Run: headless pygame with SDL's dummy video driver; simulated clock (each Clock.tick advances the game by its frame time, no real sleeping); random seed 0; keys injected as events and as key.get_pressed() state; mouse plan: one left click at the window centre at the start of phase 2, then a move to the lower-right quarter at the start of phase 3.
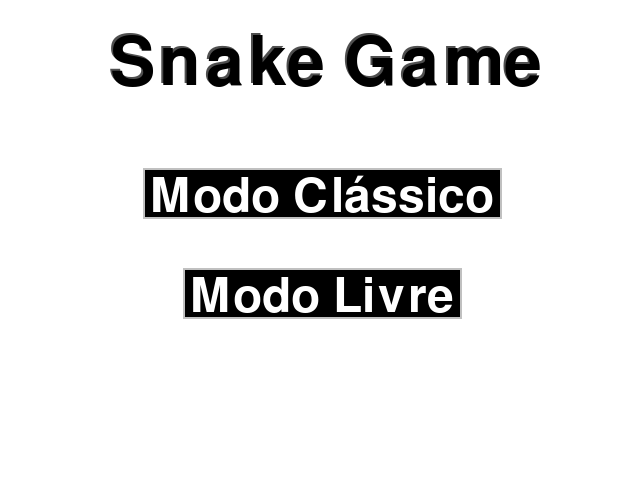
Frame 1 of 4 · flips 1–60 · no input
Frame 2 of 4 · flips 61–180 · clicked the window centre · tapped SPACE, RETURN · held RIGHT (→), D · screen unchanged from frame 1, image omitted
Frame 3 of 4 · flips 181–300 · moved the mouse to the lower-right quarter · held DOWN (↓), S · screen unchanged from frame 2, image omitted
Frame 4 of 4 · flips 301–420 · held LEFT (←), A, UP (↑), W · screen unchanged from frame 3, image omitted

The pygame program that drew these frames:

''' A biblioteca pygame é importada, 
juntamente do modulo locals dela, além 
disso o metodo randrange que usaremos 
para gerar numeros aleatórios para as 
posições da cobra e maçã '''
import pygame
import pygame.locals
from random import randrange
print("Módulos importados com sucesso")


''' Utilizando um bloco de tentativa e erro
para checar se o pygame foi iniciado corretamente '''
try:
    pygame.init()
    print("O modulo pygame foi inicializado com sucesso")
except:
    print("O modulo pygame não foi inicializado com sucesso")


''' Declaração das váriaveis globais que utilizaremos
em todo o código, altura e largura da tela, tamanho da
cobra e maçã, tamanho do placar e cores no formato RGB'''
largura=640
altura=480
tamanho = 20
placar = 40
branco=(255,255,255)
preto=(0,0,0)
vermelho=(255,0,0)
verde=(0,200,0)
verde_escuro=(0,150,0)
azul=(0,0,255)
prata=(192,192,192)
laranja=(255,69,0)
cinza=(79,79,79)
cinzaClaro=(220,220,220)


''' Definição de configurações do jogo, relógio para
definir o fps, fundo para desenhar tudo do jogo e o 
título da janela do jogo '''
relogio = pygame.time.Clock()
fundo = pygame.display.set_mode((largura,altura))
pygame.display.set_caption("Snake Game")



''' Classe texto servirá para criar objetos de textop
que serão exibidos nas telas do jogo, recebe a mensagem
a cor e o tamanho como parâmetros '''
class Texto:
    def __init__(self, msg, cor, tam):
        self.font = pygame.font.SysFont(None, tam)
        self.texto = self.font.render(msg, True, cor)
        
    ''' Método show desenha na tela o texto criado pelo
    construtor da classe '''
    def show(self, x, y):
        fundo.blit(self.texto, [x, y])


''' Classe cobra definirá os elementos do objeto
cobra, como cabeça, comprimento e direção, bem
como o array que contém a posição de cada pedaço
da cobra, recebe as coordenadas x e y como parâmetro, 
que será o local na tela onde ela começará o jogo '''
class Cobra:
    def __init__(self, x, y):
        self.x = x
        self.y = y
        self.cabeca = [x,y]
        self.comp = 1
        self.cobra = [self.cabeca]
        self.direcao = ""

    ''' Método move, recebe os parâmetro x e y,
    que serão as novas coordenadas da cabeça e 
    insere a nova cabeça no array das posições '''
    def move(self, x, y):
        self.cabeca = [x,y]
        self.cobra.append([x,y])

    ''' Método cresce, aumenta o comprimento da
    cobra '''
    def cresce(self):
        self.comp += 1

    ''' Método show, desenha cada pedaço da cobra
    na tela '''
    def show(self):
        indice = 0
        for XY in self.cobra:
            if indice == len(self.cobra)-1:
                pygame.draw.rect(fundo, verde_escuro, [XY[0], XY[1], tamanho, tamanho])
            else:
                pygame.draw.rect(fundo, verde, [XY[0], XY[1], tamanho, tamanho])
            indice += 1

    ''' Método rastro, remove a cauda quando o
    tamanho do array é maior que o comprimento da
    cobra '''
    def rastro(self):
        if len(self.cobra) > self.comp:
                del self.cobra[0]

    ''' Método morreu, verifica se a cobra comeu
    ela mesma, se sim retorna verdadeiro, caso 
    contrário, retorna falso '''
    def morreu(self):
        if any(Bloco == self.cabeca for Bloco in self.cobra[:-1]):
            return True
        return False

    ''' Método reinicia, redefine todos os valores 
    da cobra para os valores iniciais, para caso
    depois de ter perdido o jogados possa continuar
    jogando '''
    def reinicia(self,x , y):
        self.x = x
        self.y = y
        self.cabeca = [x,y]
        self.comp = 1
        self.cobra = [self.cabeca]


''' Classe maçã que definirá o objeto maçã,
não recebe nenhum parâmetro, possui os atributos
x e y que é a posição da maçã na tela '''
class Maca:
    def __init__(self):
        self.x = randrange(0,largura-tamanho,20)
        self.y = randrange(0,altura-tamanho-placar,20)

    ''' Método show, desenha a maçã na tela '''
    def show(self):
        pygame.draw.rect(fundo, vermelho, [self.x, self.y, tamanho, tamanho])

    ''' Método reposicionar, define novos x e y
    aleatórios para a maçã após ser comida pela cobra '''
    def reposicionar(self):
        self.x = randrange(0,largura-tamanho,20)
        self.y = randrange(0,altura-tamanho-placar,20)

''' Classe Jogo, definirá todo o restante do jogo, 
como variaveis de controle para continuar jogando,
perder, posição e velocidade da cobra, pontos, bem como
são criados os objetos maçã e cobra, não recebe parâmetros '''
class Jogo:
    def __init__(self):
        self.jogando = True
        self.perdeu = False
        self.noMenu = True
        self.modo = None
        self.fundo = branco
        
        self.pos_x=randrange(0,largura-tamanho,20)
        self.pos_y=randrange(0,altura-tamanho-placar,20)
        
        self.velocidade_x=0
        self.velocidade_y=0
        
        self.pontos = 0

        self.cobra = Cobra(self.pos_x, self.pos_y)
        self.maca = Maca()


    ''' Método iniciar, possui o loop principal do jogo,
    que faz absolutamente tudo que acontece no jogo '''
    def iniciar(self):
        pontos_fundo = 0
        while self.jogando:

            ''' Iterador de eventos, todos os eventos que
            acontecem durante o tempo de execução estão podem
            ser obtidos pelo "pygame.event.get()", sendo assim 
            verificado se o jogo não foi fechado, bem como se
            nenhuma das setas foi apertada para mover a cobra '''
            for event in pygame.event.get():
                if event.type == pygame.QUIT:
                    self.jogando = False
                    break
                if event.type == pygame.KEYDOWN:
                    if event.key == pygame.K_LEFT and self.cobra.direcao != "direita":
                        self.cobra.direcao = "esquerda"
                    if event.key == pygame.K_RIGHT and self.cobra.direcao != "esquerda":
                        self.cobra.direcao = "direita"
                    if event.key == pygame.K_UP and self.cobra.direcao != "baixo":
                        self.cobra.direcao = "cima"
                    if event.key == pygame.K_DOWN and self.cobra.direcao != "cima":
                        self.cobra.direcao = "baixo"
                    if event.key == pygame.K_SPACE:
                        self.pontos += 1
                        pontos_fundo += 1
                        self.cobra.cresce()

            ''' Checa se o jogador ainda não perdeu o jogo '''
            if self.jogando:

                ''' Limpa a tela a cada novo inicio de loop '''
                if pontos_fundo == 10:
                    pontos_fundo = 0
                    if self.fundo == branco:
                        self.fundo = preto
                    else:
                        self.fundo = branco
                    
                fundo.fill(self.fundo)
                ''' Checa para qual direção a cobra está seguindo e 
                redefine a nova posição naquela direção '''
                if self.cobra.direcao == "cima":
                    self.pos_y -= tamanho
                elif self.cobra.direcao == "baixo":
                    self.pos_y += tamanho
                elif self.cobra.direcao == "esquerda":
                    self.pos_x -= tamanho
                elif self.cobra.direcao == "direita":
                    self.pos_x += tamanho
                else:
                    pass

                ''' Checa se a cobra e a maçã estão na mesma posição,
                caso estejam, a maçã é reposicionada, a cobra aumenta e
                o placar de pontos aumenta '''
                if self.pos_x == self.maca.x and self.pos_y == self.maca.y:
                    self.maca.reposicionar()
                    self.cobra.cresce()
                    self.pontos += 1
                    pontos_fundo += 1


                ''' Checa se a cobra ultrapassou alguma das bordas,
                caso tenha ultrapassado é definido que não se está
                mais jogando porque perdeu e é chamado o método "perdido" '''
                if self.modo == "livre" :
                    if self.pos_x + tamanho > largura:
                        self.pos_x = 0
                    if self.pos_x < 0:
                        self.pos_x=largura-tamanho
                    if self.pos_y + tamanho > altura-placar:
                        self.pos_y = 0
                    if self.pos_y < 0:
                        self.pos_y= altura-tamanho-placar
                else:
                    if self.pos_x + tamanho > largura:
                        self.jogando = False
                        self.perdeu = True
                        self.perdido()
                    if self.pos_x < 0:
                        self.jogando = False
                        self.perdeu = True
                        self.perdido()
                    if self.pos_y + tamanho > altura:
                        self.jogando = False
                        self.perdeu = True
                        self.perdido()
                    if self.pos_y < 0:
                        self.jogando = False
                        self.perdeu = True
                        self.perdido()

                ''' Move a cobra para a nova posição que é 
                definida como parâmetro do método '''
                self.cobra.move(self.pos_x, self.pos_y)

                ''' Limpa o rastro deixado pelo blocos adicionais '''
                self.cobra.rastro()

                ''' Checa se a cobra comeu ela mesma, caso
                tenha comido o jogo é definido perdido, e o 
                método "perdido" é chamado '''
                if self.cobra.morreu():
                    self.jogando = False
                    self.perdeu = True
                    self.perdido()

                ''' Desenha a cobra na tela '''
                self.cobra.show()

                ''' Desenha o placa e o texto contendo a pontuação atual '''
                pygame.draw.rect(fundo, preto, [0, altura-placar, largura, placar])
                textoPlacarSombra = Texto("Pontuação:"+str(self.pontos), cinza, 25)
                textoPlacarSombra.show(9, altura-31)
                textoPlacar = Texto("Pontuação:"+str(self.pontos), branco, 25)
                textoPlacar.show(10, altura-30)
                
                ''' Desenha a maçã na tela '''
                self.maca.show()

                ''' Atualiza toda a tela com todos os
                elementos que foram desenhados anteriormente '''
                pygame.display.update()

                ''' Define o fps do jogo '''
                relogio.tick(15)
        return 0


    ''' Método perdido, possui o loop da tela de
    derrota, faz tudo que acontece ao perder, 
    podendo o jogador voltar a jogar ou sair do jogo '''
    def perdido(self):
        while self.perdeu:

            ''' Iterador de eventos, todos os eventos que
            acontecem durante o tempo de execução estão podem
            ser obtidos pelo "pygame.event.get()", é verificado
            se o jogador quis sair do jogo ou quer voltar a jogar,
            caso queira voltar, todo o jogo é redefinido e se retorna
            para o método iniciar '''
            for event in pygame.event.get():
                if event.type == pygame.QUIT:
                    self.jogando = False
                    self.perdeu = False
                if event.type == pygame.KEYDOWN:
                    if event.key == pygame.K_ESCAPE:
                        self.jogando = False
                        self.perdeu = False
                if event.type == pygame.MOUSEBUTTONDOWN:
                    mouse_pos = pygame.mouse.get_pos()
                    mouse_x = mouse_pos[0]
                    mouse_y = mouse_pos[1]
                    if(mouse_x > 143 and mouse_y > 168 and mouse_x < 143+369 and mouse_y < 168+51):
                        self.jogando = False
                        self.perdeu = False
                        self.noMenu = True
                        self.pos_x=randrange(0,largura-tamanho,20)
                        self.pos_y=randrange(0,altura-tamanho-placar,20)
                        self.cobra.direcao = ""
                        self.maca.reposicionar()
                        self.cobra.reinicia(self.pos_x, self.pos_y)
                        self.velocidade_x=0
                        self.velocidade_y=0
                        self.pontos = 0
                    if(mouse_x > 193 and mouse_y > 268 and mouse_x < 193+279 and mouse_y < 268+58):
                        self.jogando = True
                        self.perdeu = False
                        self.pos_x=randrange(0,largura-tamanho,20)
                        self.pos_y=randrange(0,altura-tamanho-placar,20)
                        self.cobra.direcao = ""
                        self.maca.reposicionar()
                        self.cobra.reinicia(self.pos_x, self.pos_y)
                        self.velocidade_x=0
                        self.velocidade_y=0
                        self.pontos = 0
            
            ''' Limpa a tela '''
            fundo.fill(branco)

            ''' Desenha "Fim de jogo" na tela '''
            textoPerdeuSombra = Texto("Você Perdeu", cinza, 80)
            textoPerdeuSombra.show(159, 29)
            textoPerdeu = Texto("Você Perdeu", vermelho, 80)
            textoPerdeu.show(160, 30)

            ''' Desenha a pontuação final do jogador '''
            textoPontuacaoSombra = Texto("Pontuação Final: "+str(self.pontos), cinza, 50)
            textoPontuacaoSombra.show(179, 99)
            textoPontuacao = Texto("Pontuação Final: "+str(self.pontos), prata, 50)
            textoPontuacao.show(180, 100)

            ''' Desenha o botão de continuar jogando '''
            pygame.draw.rect(fundo, prata, [143, 168, 369, 51])
            pygame.draw.rect(fundo, preto, [145, 170, 365, 47])
            textoContinuar = Texto("Voltar ao Menu", branco, 70)
            textoContinuar.show(150, 173)

            ''' Desenha o botão de continuar jogando '''
            pygame.draw.rect(fundo, prata, [193, 268, 279, 58])
            pygame.draw.rect(fundo, preto, [195, 270, 275, 54])
            textoContinuar = Texto("Novo Jogo", branco, 70)
            textoContinuar.show(210, 273)

            ''' Atualiza a tela com todos os elementos '''
            pygame.display.update()
        return 0

    def menu(self):
        while self.noMenu:

            ''' Iterador de eventos, todos os eventos que
            acontecem durante o tempo de execução estão podem
            ser obtidos pelo "pygame.event.get()", é verificado
            se o jogador quis sair do jogo ou quer voltar a jogar,
            caso queira voltar, todo o jogo é redefinido e se retorna
            para o método iniciar '''
            for event in pygame.event.get():
                if event.type == pygame.QUIT:
                    self.noMenu = False
                if event.type == pygame.KEYDOWN:
                    if event.key == pygame.K_ESCAPE:
                        self.noMenu = False
                if event.type == pygame.MOUSEBUTTONDOWN:
                    mouse_pos = pygame.mouse.get_pos()
                    mouse_x = mouse_pos[0]
                    mouse_y = mouse_pos[1]
                    if(mouse_x > 143 and mouse_y > 168 and mouse_x < 143+359 and mouse_y < 168+51):
                        self.jogando = True
                        self.perdeu = False
                        self.noMenu = False
                        self.modo = "classico"
                        self.iniciar()
                    if(mouse_x > 183 and mouse_y > 268 and mouse_x < 183+279 and mouse_y < 268+51):
                        self.jogando = True
                        self.noMenu = False
                        self.perdeu = False
                        self.modo = "livre"
                        self.iniciar()
            ''' Limpa a tela '''
            fundo.fill(branco)

            ''' Desenha o titulo "Snake Game" na tela '''
            textoPerdeuSombra = Texto("Snake Game", cinza, 100)
            textoPerdeuSombra.show(108, 28)
            textoPerdeu = Texto("Snake Game", preto, 100)
            textoPerdeu.show(110, 30)

            ''' Desenha o botão de continuar jogando '''
            pygame.draw.rect(fundo, prata, [143, 168, 359, 51])
            pygame.draw.rect(fundo, preto, [145, 170, 355, 47])
            textoContinuar = Texto("Modo Clássico", branco, 70)
            textoContinuar.show(150, 173)

            ''' Desenha o botão de continuar jogando '''
            pygame.draw.rect(fundo, prata, [183, 268, 279, 51])
            pygame.draw.rect(fundo, preto, [185, 270, 275, 47])
            textoContinuar = Texto("Modo Livre", branco, 70)
            textoContinuar.show(190, 273)

            ''' Atualiza a tela com todos os elementos '''
            pygame.display.update()
        return 0

''' Instancia do jogo '''
instancia = Jogo()

''' Iniciando o jogo através da instância '''
instancia.menu()

''' Fecha a janela principal do jogo '''
pygame.quit()
